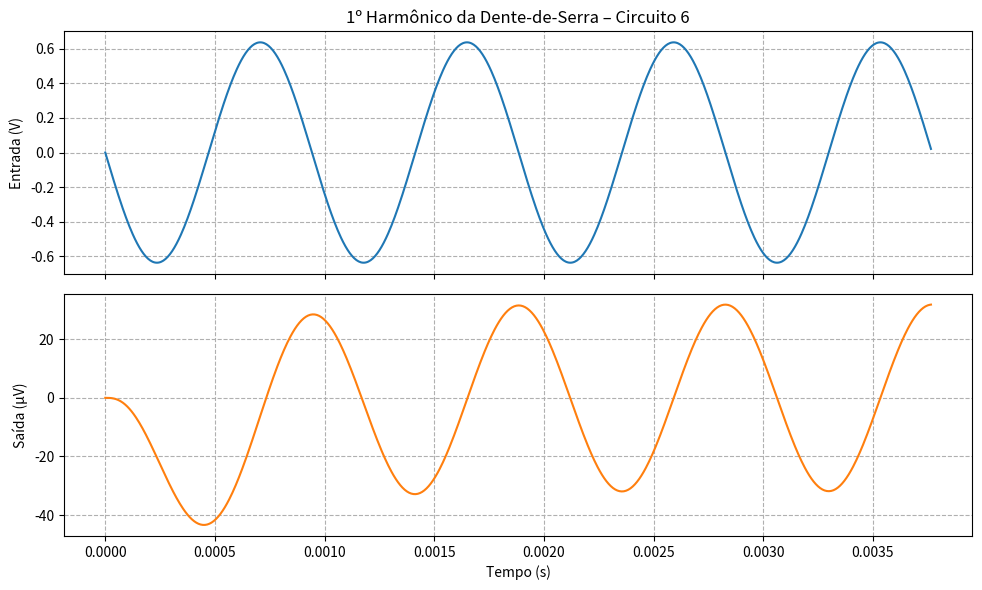

Generate this figure with matplotlib:
import numpy as np
from scipy import signal
import matplotlib.pyplot as plt

# parâmetros do circuito
R = 10e3
C = 15e-9
num = [1 / (R * C)]
den = [1, 3 / (R * C), 1 / (R**2 * C**2)]
sys = signal.TransferFunction(num, den)

# frequência fundamental da dente de serra
f0 = 1 / (2 * np.pi * R * C)
w0 = 2 * np.pi * f0
T = 1 / f0
fs = 2e5
t = np.arange(0, 4*T, 1/fs)

# entrada: 1º harmônico da dente-de-serra
x = -(2 / np.pi) * np.sin(w0 * t)

# resposta do sistema
t_out, y_out, _ = signal.lsim(sys, U=x, T=t)

# gráfico
fig, (ax1, ax2) = plt.subplots(2, 1, figsize=(10, 6), sharex=True)

ax1.plot(t, x, 'C0')
ax1.set_ylabel('Entrada (V)')
ax1.set_title('1º Harmônico da Dente-de-Serra – Circuito 6')
ax1.grid(True, linestyle='--')

ax2.plot(t_out, y_out * 1e6, 'C1')
ax2.set_ylabel('Saída (µV)')
ax2.set_xlabel('Tempo (s)')
ax2.grid(True, linestyle='--')

plt.tight_layout()
plt.show()